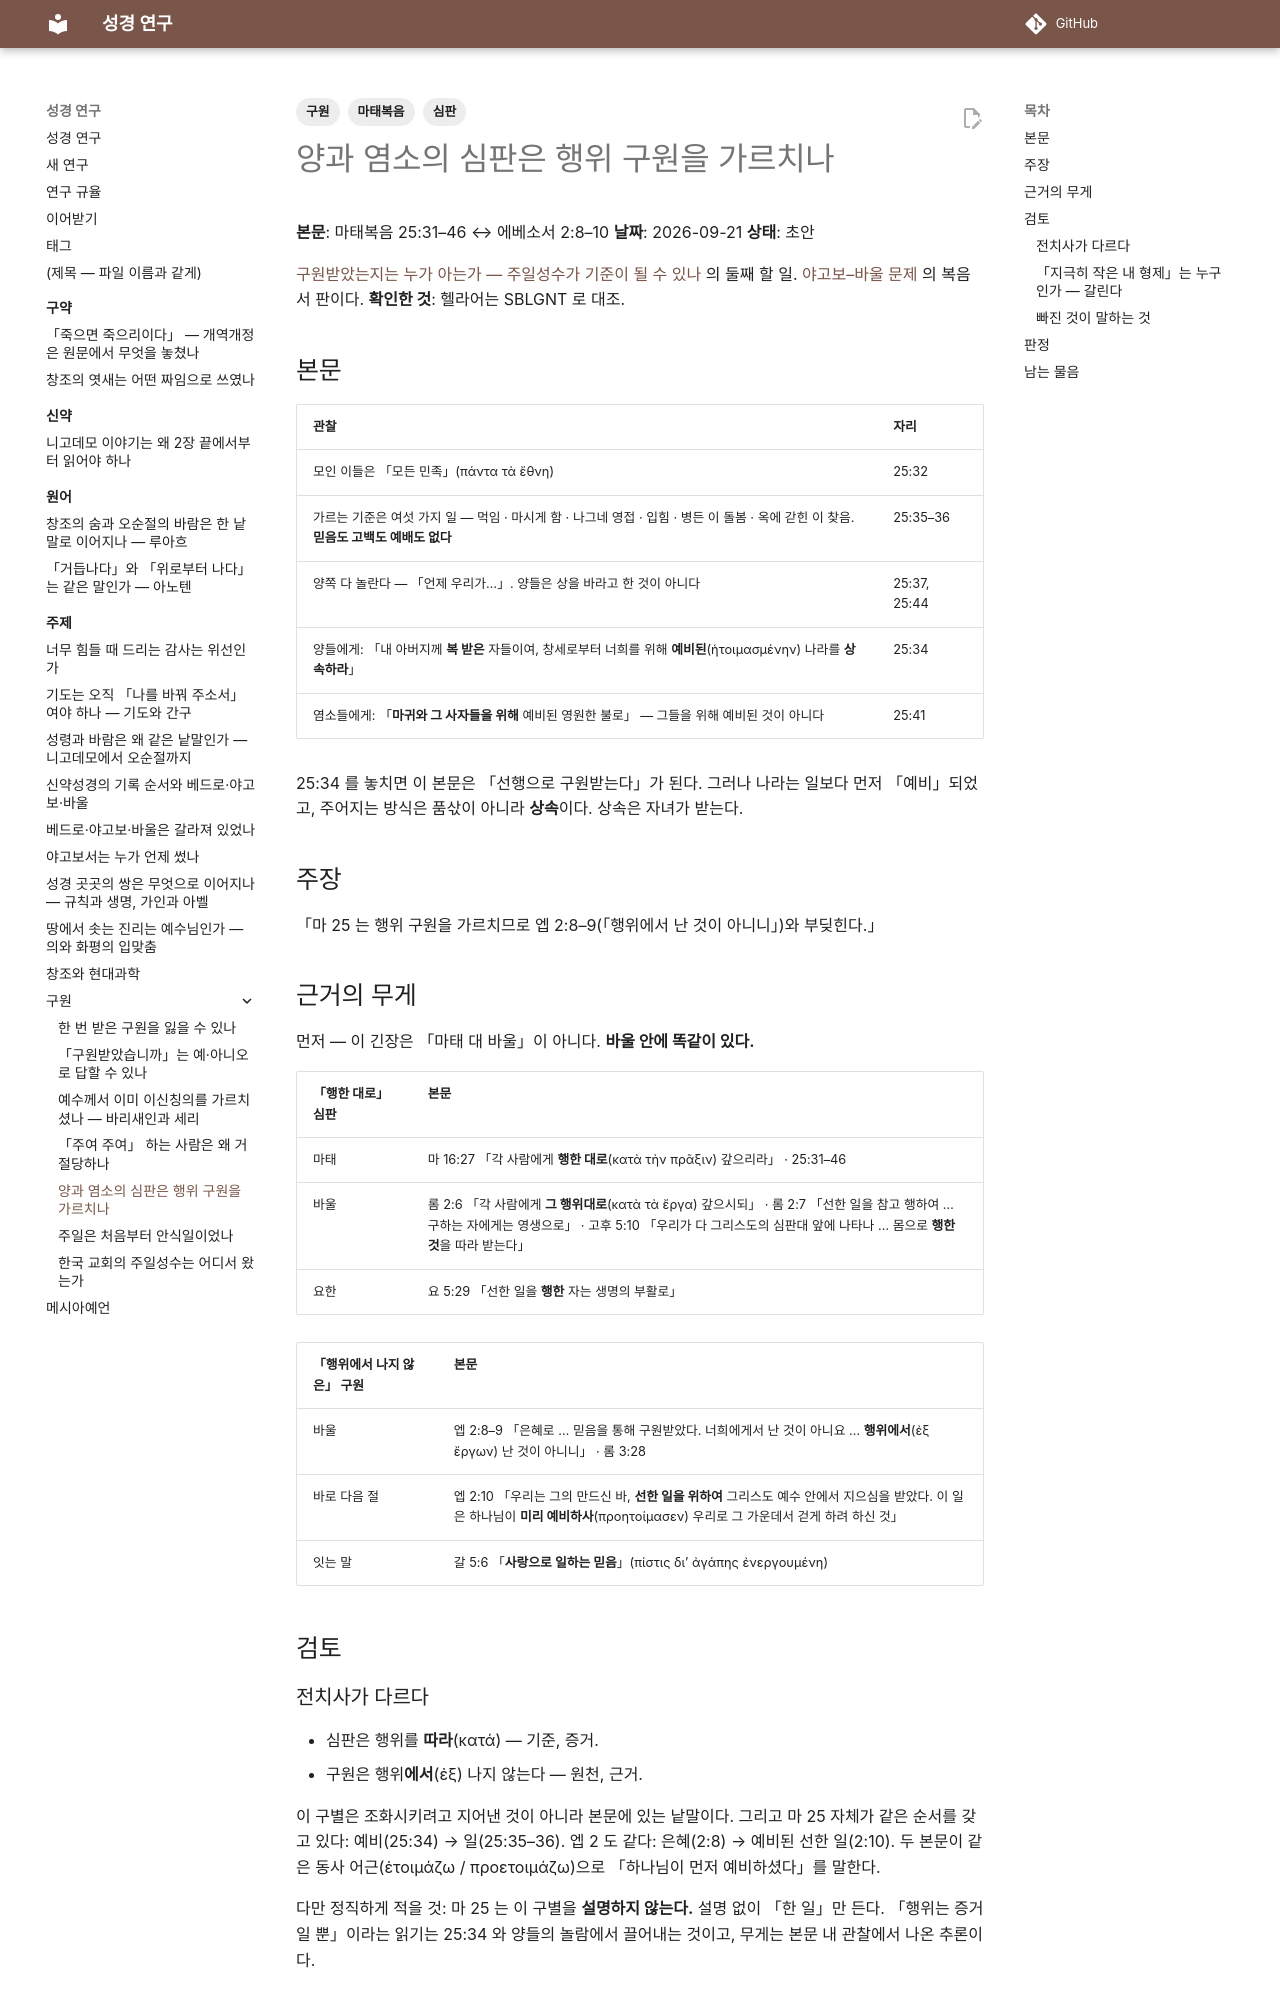

repository: DavidRheeTaekyoung/bible · page: 주제/구원/마25_양과염소/index.html · generator: mkdocs

---
tags:
  - 구원
  - 마태복음
  - 심판
---

# 양과 염소의 심판은 행위 구원을 가르치나

**본문**: 마태복음 25:31–46 ↔ 에베소서 2:8–10
**날짜**: 2026-09-21
**상태**: 초안

[구원받았는지는 누가 아는가 — 주일성수가 기준이 될 수 있나](index.md) 의 둘째 할 일. [야고보–바울 문제](../신약기록순서_1차자료.md) 의 복음서 판이다.
**확인한 것**: 헬라어는 SBLGNT 로 대조.

## 본문

| 관찰 | 자리 |
|---|---|
| 모인 이들은 「모든 민족」(πάντα τὰ ἔθνη) | 25:32 |
| 가르는 기준은 여섯 가지 일 — 먹임 · 마시게 함 · 나그네 영접 · 입힘 · 병든 이 돌봄 · 옥에 갇힌 이 찾음. **믿음도 고백도 예배도 없다** | 25:35–36 |
| 양쪽 다 놀란다 — 「언제 우리가…」. 양들은 상을 바라고 한 것이 아니다 | 25:37, 25:44 |
| 양들에게: 「내 아버지께 **복 받은** 자들이여, 창세로부터 너희를 위해 **예비된**(ἡτοιμασμένην) 나라를 **상속하라**」 | 25:34 |
| 염소들에게: 「**마귀와 그 사자들을 위해** 예비된 영원한 불로」 — 그들을 위해 예비된 것이 아니다 | 25:41 |

25:34 를 놓치면 이 본문은 「선행으로 구원받는다」가 된다. 그러나 나라는 일보다 먼저 「예비」되었고, 주어지는 방식은 품삯이 아니라 **상속**이다. 상속은 자녀가 받는다.

## 주장

「마 25 는 행위 구원을 가르치므로 엡 2:8–9(「행위에서 난 것이 아니니」)와 부딪힌다.」

## 근거의 무게

먼저 — 이 긴장은 「마태 대 바울」이 아니다. **바울 안에 똑같이 있다.**

| 「행한 대로」 심판 | 본문 |
|---|---|
| 마태 | 마 16:27 「각 사람에게 **행한 대로**(κατὰ τὴν πρᾶξιν) 갚으리라」 · 25:31–46 |
| 바울 | 롬 2:6 「각 사람에게 **그 행위대로**(κατὰ τὰ ἔργα) 갚으시되」 · 롬 2:7 「선한 일을 참고 행하여 … 구하는 자에게는 영생으로」 · 고후 5:10 「우리가 다 그리스도의 심판대 앞에 나타나 … 몸으로 **행한 것**을 따라 받는다」 |
| 요한 | 요 5:29 「선한 일을 **행한** 자는 생명의 부활로」 |

| 「행위에서 나지 않은」 구원 | 본문 |
|---|---|
| 바울 | 엡 2:8–9 「은혜로 … 믿음을 통해 구원받았다. 너희에게서 난 것이 아니요 … **행위에서**(ἐξ ἔργων) 난 것이 아니니」 · 롬 3:28 |
| 바로 다음 절 | 엡 2:10 「우리는 그의 만드신 바, **선한 일을 위하여** 그리스도 예수 안에서 지으심을 받았다. 이 일은 하나님이 **미리 예비하사**(προητοίμασεν) 우리로 그 가운데서 걷게 하려 하신 것」 |
| 잇는 말 | 갈 5:6 「**사랑으로 일하는 믿음**」(πίστις δι’ ἀγάπης ἐνεργουμένη) |

## 검토

### 전치사가 다르다

- 심판은 행위를 **따라**(κατά) — 기준, 증거.
- 구원은 행위**에서**(ἐξ) 나지 않는다 — 원천, 근거.

이 구별은 조화시키려고 지어낸 것이 아니라 본문에 있는 낱말이다. 그리고 마 25 자체가 같은 순서를 갖고 있다: 예비(25:34) → 일(25:35–36). 엡 2 도 같다: 은혜(2:8) → 예비된 선한 일(2:10). 두 본문이 같은 동사 어근(ἑτοιμάζω / προετοιμάζω)으로 「하나님이 먼저 예비하셨다」를 말한다.

다만 정직하게 적을 것: 마 25 는 이 구별을 **설명하지 않는다.** 설명 없이 「한 일」만 든다. 「행위는 증거일 뿐」이라는 읽기는 25:34 와 양들의 놀람에서 끌어내는 것이고, 무게는 본문 내 관찰에서 나온 추론이다.
